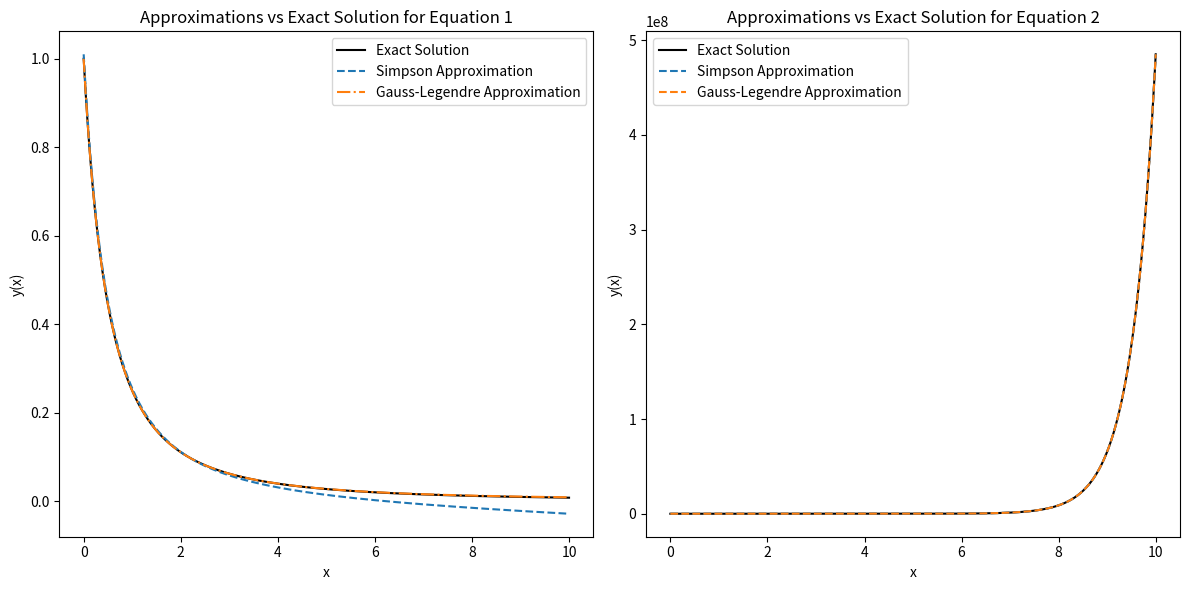

Generate this figure with matplotlib:
import numpy as np
from scipy.integrate import quad
from scipy.special import roots_legendre
import matplotlib.pyplot as plt
# 定义Simpson求积公式
def simpson_integral(f, a, b, n=3):
    x = np.linspace(a, b, n)
    h = (b - a) / (n - 1)
    integral = f(a) + f(b)
    integral += 2 * np.sum(f(x[2:n-1:2]))
    integral += 4 * np.sum(f(x[1:n:2]))
    return integral * h / 3

# 定义3点Gauss-Legendre求积公式
def gauss_legendre_3pt(f, a, b):
    x, w = roots_legendre(3)
    print(x,w)
    
    x = 0.5 * (x + 1) * (b - a) + a  # 映射到积分区间
    return np.sum(w * f(x)) * 0.5 * (b - a)

# 定义给定的积分方程中的积分部分函数
def integral_func1(t, x, y_func):
    return (1 / (1 + t) - x) * y_func(t)

def integral_func2(t, x, y_func):
    return (t - x) * y_func(t)

# 精确解函数
def exact_solution1(x):
    return 1 / (1 + x) ** 2

def exact_solution2(x):
    return np.exp(2 * x)

# 使用数值方法求解积分方程的近似解
def approximate_solution(func, method, y_func, x_range, extra_term):
    approx_sol = []
    for x in x_range:
        integral = method(lambda t: func(t, x, y_func), 0, 1)
        approx_sol.append(integral + extra_term(x))
    return approx_sol

# 定义额外的项
extra_term1 = lambda x: (4 * x**3 + 5 * x**2 - 2 * x + 5) / (8 * (x + 1)**2)
extra_term2 = lambda x: np.exp(2 * x) + ((np.exp(2) - 1) / 2) * x - (np.exp(2) + 1) / 4

# 设置x的范围
x_range = np.linspace(0, 10, 10000)

# 计算近似解
approx_sol1_simpson = approximate_solution(integral_func1, simpson_integral, exact_solution1, x_range, extra_term1)
approx_sol1_gauss = approximate_solution(integral_func1, gauss_legendre_3pt, exact_solution1, x_range, extra_term1)

approx_sol2_simpson = approximate_solution(integral_func2, simpson_integral, exact_solution2, x_range, extra_term2)
approx_sol2_gauss = approximate_solution(integral_func2, gauss_legendre_3pt, exact_solution2, x_range, extra_term2)

# 返回结果供后续展示
# print(approx_sol1_simpson[:5])#, approx_sol1_gauss[:5], approx_sol2_simpson[:5], approx_sol2_gauss[:5]  # 展示部分结果
# 定义用于可视化的x范围

# 计算精确解的函数值
exact_sol1 = [exact_solution1(x) for x in x_range]
exact_sol2 = [exact_solution2(x) for x in x_range]

# 这里假设approx_sol1_simpson, approx_sol1_gauss, approx_sol2_simpson, approx_sol2_gauss是你之前计算得到的近似解列表
# 如果没有这些数据，你需要根据前面的方法重新计算这些值

# 绘制第一个积分方程的近似解和精确解
plt.figure(figsize=(12, 6))

plt.subplot(1, 2, 1)
plt.plot(x_range, exact_sol1, label='Exact Solution', color='black')
plt.plot(x_range, approx_sol1_simpson, label='Simpson Approximation', linestyle='--')
plt.plot(x_range, approx_sol1_gauss, label='Gauss-Legendre Approximation', linestyle='-.')
plt.title('Approximations vs Exact Solution for Equation 1')
plt.xlabel('x')
plt.ylabel('y(x)')
plt.legend()

# 绘制第二个积分方程的近似解和精确解
plt.subplot(1, 2, 2)
plt.plot(x_range, exact_sol2, label='Exact Solution', color='black')
plt.plot(x_range, approx_sol2_simpson, label='Simpson Approximation', linestyle='--')
plt.plot(x_range, approx_sol2_gauss, label='Gauss-Legendre Approximation', linestyle='--')
plt.title('Approximations vs Exact Solution for Equation 2')
plt.xlabel('x')
plt.ylabel('y(x)')
plt.legend()

plt.tight_layout()
plt.show()